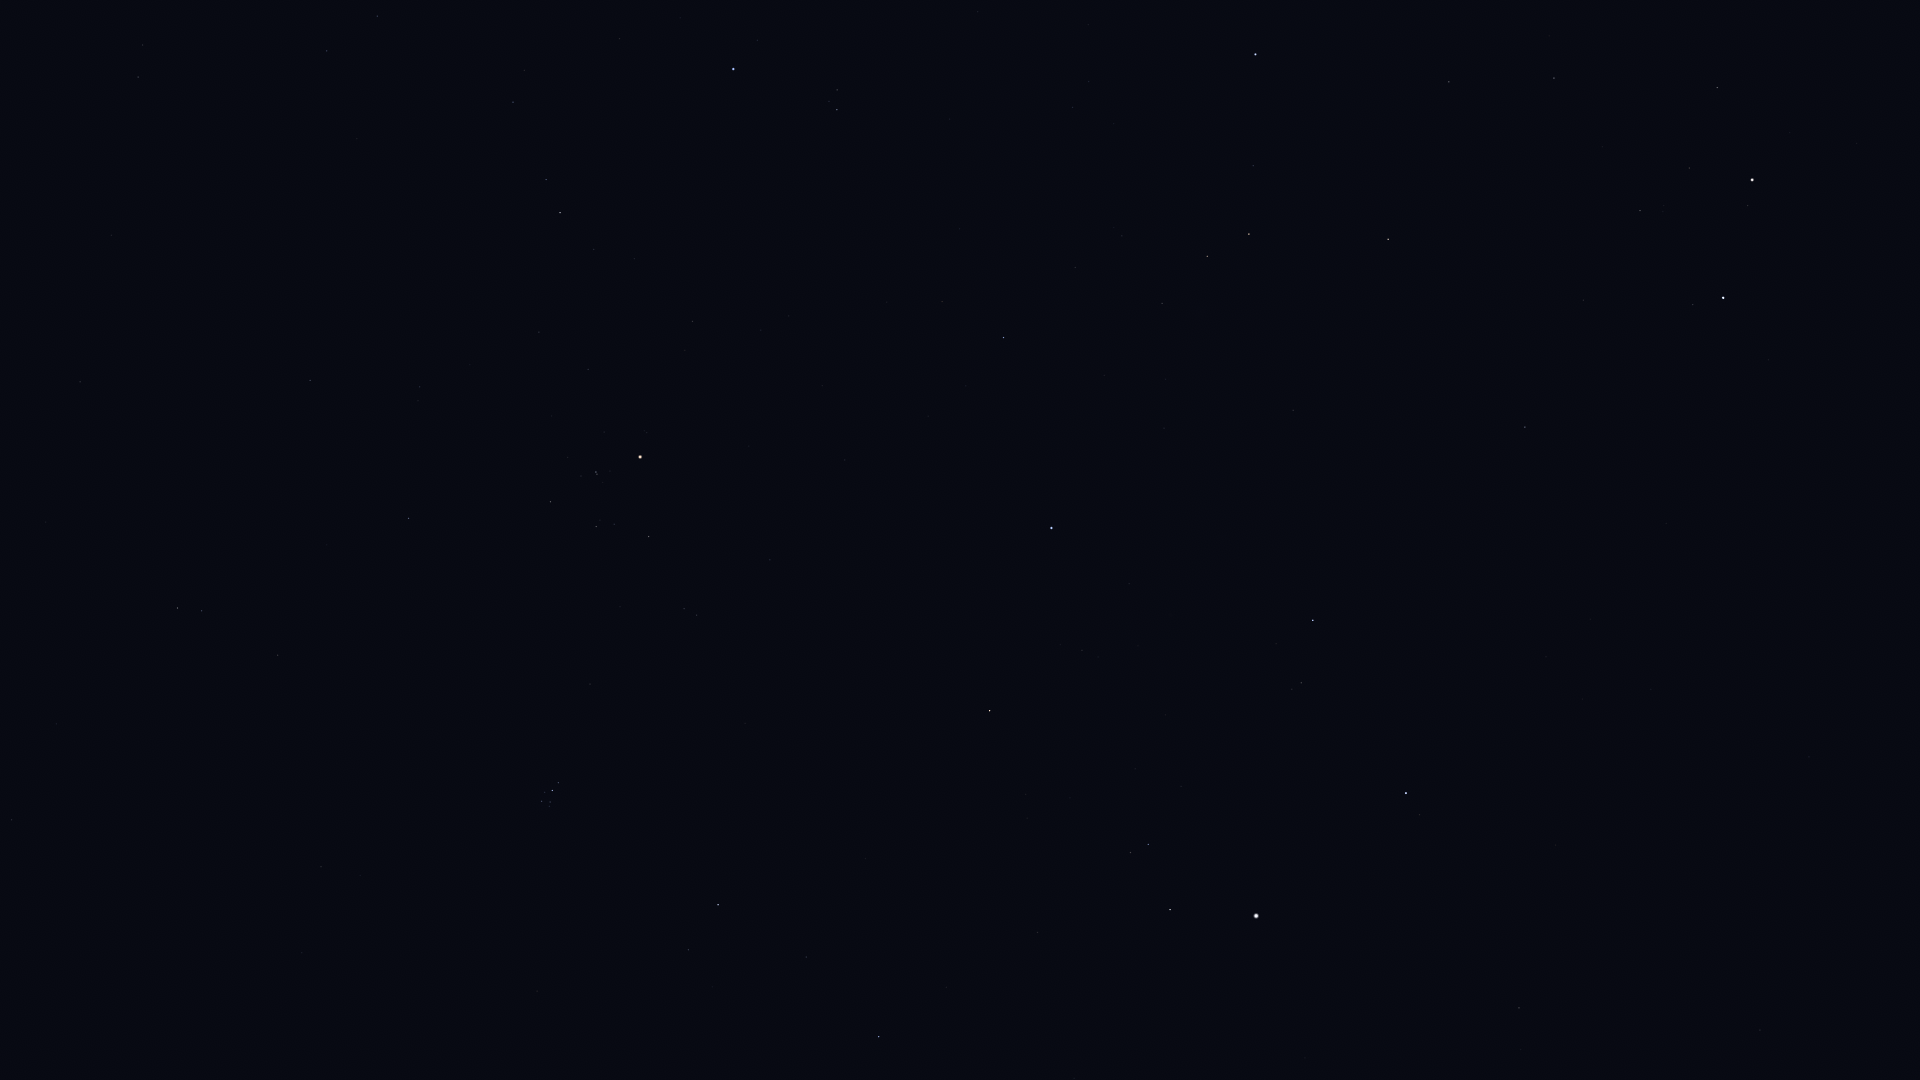

Data behind this chart, as committed beside it:
Star_ID, Name, X, Y
14838, Botein, 321, 867
15900, HIP 15900, 177, 608
18246, Atik, 688, 950
17489, Celaeno, 544, 805
17499, Electra, 542, 801
17531, Taygeta, 549, 806
17573, Maia, 550, 802
17579, Asterope, 554, 805
17608, Merope, 545, 792
17702, Alcyone, 552, 791
17847, Atlas, 391, 698
17851, Pleione, 560, 784
18532, HIP 18532, 879, 1037
18614, Menkib, 806, 957
18724, HIP 18724, 408, 518
19587, Beid, 138, 77
19849, Keid, 142, 45
20205, Prima Hyadum, 550, 502
20455, Secunda Hyadum, 596, 527
20648, HIP 20648, 614, 524
20889, Ain, 648, 537
20894, Chamukuy, 596, 472
21109, Hoggar, 429, 236
21421, Aldebaran, 640, 457
21444, HIP 21444, 327, 51
21881, HIP 21881, 770, 560
22109, HIP 22109, 377, 16
22449, Tabit, 560, 213
22730, HIP 22730, 509, 107
23015, Hassaleh, 990, 711
23416, Almaaz, 1170, 910
23453, Saclateni, 1130, 853
23767, Haedus, 1148, 844
24608, Capella, 1256, 916
25336, Bellatrix, 733, 69
25428, Elnath, 1051, 528
26207, Meissa, 837, 110
26451, Tianguan, 1003, 338
27913, HIP 27913, 1075, 268
28360, Menkalinan, 1406, 793
28380, Mahasim, 1313, 620
28614, HIP 28614, 978, 12
28716, HIP 28716, 1122, 236
28734, HIP 28734, 1162, 303
29038, HIP 29038, 1072, 107
29426, HIP 29426, 1089, 82
29434, HIP 29434, 1114, 124
29655, HIP 29655, 1207, 256
30343, HIP 30343, 1249, 234
30665, HIP 30665, 1154, 12
30860, Lucilinburhuc, 1462, 594
30883, HIP 30883, 1253, 166
31681, HIP 31681, 1255, 54
32246, HIP 32246, 1388, 239
32916, Nervia, 1585, 596
33018, HIP 33018, 1525, 427
33449, HIP 33449, 1760, 1030
34088, HIP 34088, 1449, 82
34693, HIP 34693, 1583, 300
35550, HIP 35550, 1554, 78
... 6 more rows
